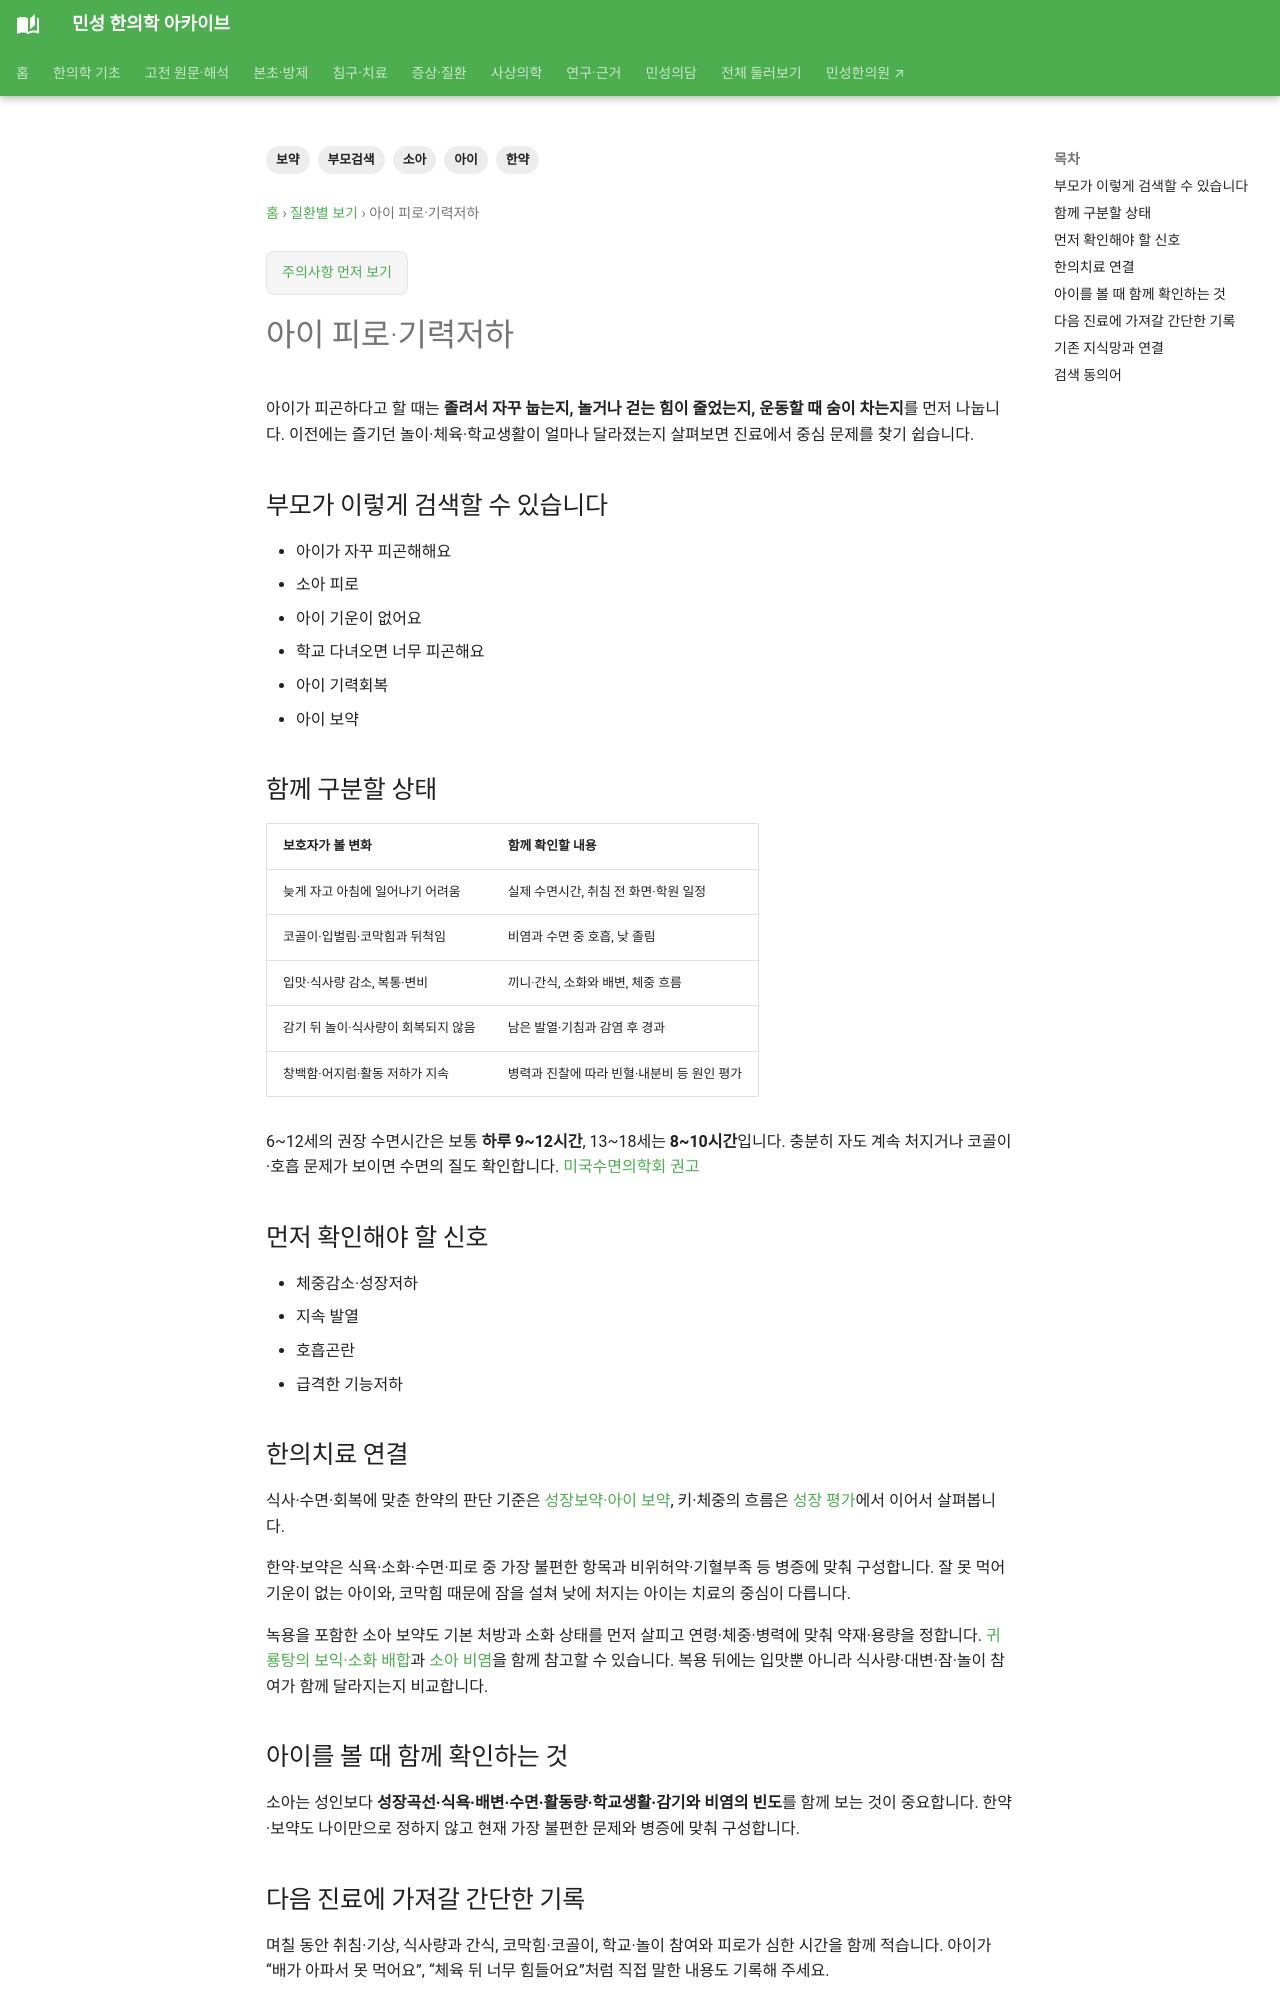

repository: joowon1111/minseong-korean-medicine-wiki · page: conditions/child-fatigue/index.html · generator: mkdocs

---
title: 아이 피로·기력저하
description: 아이 피로·기력저하을 부모가 실제 검색하는 표현에서 감별·한약·침구치료까지 연결합니다.
tags: [소아, 아이, 부모검색, 한약, 보약]
status: 검토완료
last_reviewed: 2026-08-21
---
# 아이 피로·기력저하

## 부모가 이렇게 검색할 수 있습니다

- 아이가 자꾸 피곤해해요
- 소아 피로
- 아이 기운이 없어요
- 학교 다녀오면 너무 피곤해요
- 아이 기력회복
- 아이 보약

## 함께 구분할 상태

- 수면·비염
- 식욕·영양
- 빈혈·내분비
- 학업·활동량
- 감염 후 회복
- 비기허·기혈허 등 병증

## 먼저 확인해야 할 신호

- 체중감소·성장저하
- 지속 발열
- 호흡곤란
- 급격한 기능저하

## 한의치료 연결

피로를 바로 허약으로 단정하지 않고 수면·식욕·성장·비염·활동량을 봅니다. 한약·보약은 성장환경과 회복상태를 병증별로 연결합니다.

## 아이를 볼 때 함께 확인하는 것

소아는 성인보다 **성장곡선·식욕·배변·수면·활동량·학교생활·감기와 비염의 빈도**를 함께 보는 것이 중요합니다. 한약·보약도 나이만으로 정하지 않고 현재 가장 불편한 문제와 병증에 맞춰 구성합니다.
